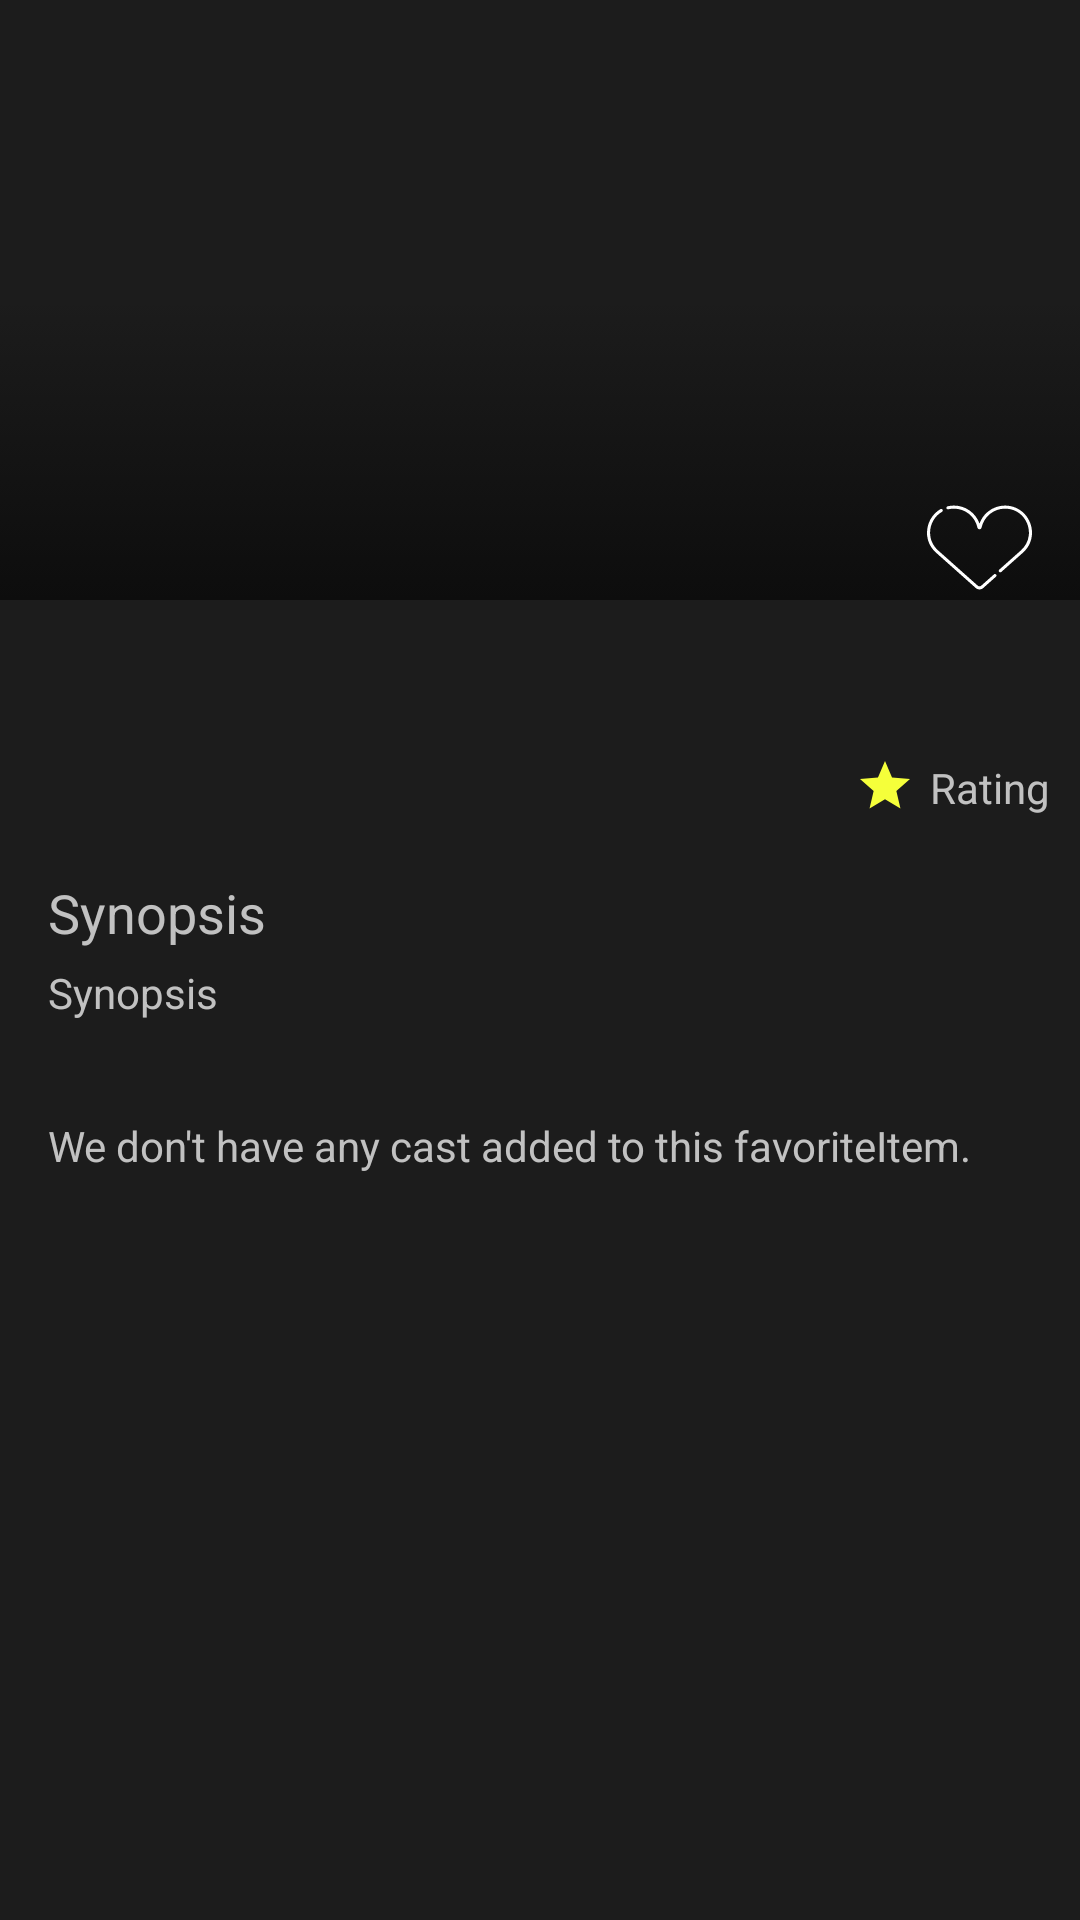

This screen was rendered from an Android layout file. Write that file and the resources it references.
<!-- AndroidManifest.xml: application theme AppTheme -->
<!-- res/layout/activity_movie_detail.xml -->
<?xml version="1.0" encoding="utf-8"?>
<ScrollView xmlns:android="http://schemas.android.com/apk/res/android"
    xmlns:app="http://schemas.android.com/apk/res-auto"
    xmlns:tools="http://schemas.android.com/tools"
    android:layout_width="match_parent"
    android:layout_height="fill_parent"
    android:paddingBottom="20dp"
    android:background="@color/baseColorLighter">

    <androidx.constraintlayout.widget.ConstraintLayout
        android:background="@color/baseColorLighter"
        android:layout_height="wrap_content"
        android:layout_width="match_parent"
        tools:context=".movies.detail.favoriteItem.DetailMovieActivity">

        <ImageView
            android:id="@+id/img_detail_movie"
            android:layout_width="match_parent"
            android:layout_height="200dp"
            android:alpha="75"
            android:background="@color/baseColorLighter"
            android:contentDescription="@string/to_display_movie_backdrop_on_movie_detail"
            android:scaleType="centerCrop"
            app:layout_constraintEnd_toEndOf="parent"
            app:layout_constraintHorizontal_bias="0.0"
            app:layout_constraintStart_toStartOf="parent"
            app:layout_constraintTop_toTopOf="parent" />



        <LinearLayout
            android:id="@+id/ln_1"
            android:layout_width="match_parent"
            android:layout_height="100dp"
            android:background="@drawable/foreground_movie"
            android:gravity="bottom"
            android:orientation="vertical"
            app:layout_constraintBottom_toBottomOf="@+id/img_detail_movie"
            app:layout_constraintEnd_toEndOf="@+id/img_detail_movie"
            app:layout_constraintStart_toStartOf="parent">

            <ImageView
                android:id="@+id/img_detail_movie_poster"
                android:layout_width="80dp"
                android:layout_height="100dp"
                android:layout_marginStart="16dp"
                android:scaleType="fitXY"
                tools:background="@color/colorLightGrey"
                android:contentDescription="@string/to_display_movie_poster_on_detail" />
        </LinearLayout>


        <TextView
            android:id="@+id/tv_title_detail_movie"
            android:layout_width="match_parent"
            android:layout_height="wrap_content"
            android:paddingStart="16dp"
            android:paddingTop="16dp"
            android:paddingEnd="16dp"
            android:paddingBottom="5dp"
            android:textColor="@color/colorLightGrey"
            android:textSize="20sp"
            android:textStyle="bold"
            app:layout_constraintTop_toBottomOf="@+id/ln_1"
            tools:layout_editor_absoluteX="0dp"
            tools:text="NAMA FILM" />

        <TextView
            android:id="@+id/tv_genre_detail_movie"
            android:layout_height="wrap_content"
            android:layout_width="match_parent"
            android:paddingBottom="5dp"
            android:paddingStart="16dp"
            android:paddingEnd="16dp"
            android:textColor="@color/colorLightGrey"
            android:textSize="14sp"
            app:layout_constraintTop_toBottomOf="@+id/tv_title_detail_movie"
            tools:text="Genre Film" />

        <TextView
            android:id="@+id/tv_rating_detail_movie"
            android:layout_width="wrap_content"
            android:layout_height="wrap_content"
            android:layout_marginEnd="10dp"
            android:textColor="@color/colorLightGrey"
            app:layout_constraintBottom_toBottomOf="@+id/tv_genre_detail_movie"
            app:layout_constraintEnd_toEndOf="@+id/tv_genre_detail_movie"
            android:text="@string/rating" />

        <ImageView
            android:layout_width="wrap_content"
            android:layout_height="wrap_content"
            android:layout_marginEnd="5dp"
            android:layout_marginStart="5dp"
            android:src="@drawable/ic_baseline_star_24"
            app:layout_constraintBottom_toBottomOf="@+id/tv_genre_detail_movie"
            app:layout_constraintEnd_toStartOf="@+id/tv_rating_detail_movie"
            android:contentDescription="@string/to_display_star" />

        <TextView
            android:id="@+id/tv_detail_1"
            android:layout_height="wrap_content"
            android:layout_width="match_parent"
            android:paddingStart="16dp"
            android:paddingEnd="16dp"
            android:paddingTop="20dp"
            android:text="@string/synopsis"
            android:textColor="@color/colorLightGrey"
            android:textSize="18sp"
            app:layout_constraintTop_toBottomOf="@+id/tv_genre_detail_movie" />

        <TextView
            android:id="@+id/tv_description_detail_movie"
            android:layout_height="wrap_content"
            android:layout_width="match_parent"
            android:paddingStart="16dp"
            android:paddingEnd="16dp"
            android:paddingTop="5dp"
            android:text="@string/synopsis"
            android:textColor="@color/colorLightGrey"
            android:textSize="14sp"
            android:textStyle="normal"
            app:layout_constraintTop_toBottomOf="@+id/tv_detail_1" />

        <LinearLayout
            android:id="@+id/ll_cast"
            android:orientation="vertical"
            android:layout_marginTop="16dp"
            android:layout_width="match_parent"
            android:layout_height="wrap_content"
            app:layout_constraintTop_toBottomOf="@+id/tv_description_detail_movie">

            <TextView
                android:id="@+id/tv_cast"
                android:layout_height="wrap_content"
                android:layout_width="match_parent"
                android:paddingStart="16dp"
                android:visibility="gone"
                android:paddingEnd="16dp"
                android:text="@string/cast"
                android:textColor="@color/colorLightGrey"
                android:textSize="18sp"
                 />

            <TextView
                android:id="@+id/tv_cast_if_null"
                android:paddingStart="16dp"
                android:paddingEnd="16dp"
                android:layout_marginTop="16dp"
                android:layout_width="match_parent"
                android:textColor="@color/colorLightGrey"
                android:text="@string/cast_if_null"
                android:layout_height="wrap_content" />

            <androidx.recyclerview.widget.RecyclerView
                android:id="@+id/rv_cast_movie"
                android:orientation="horizontal"
                android:paddingTop="10dp"
                app:layoutManager="androidx.recyclerview.widget.LinearLayoutManager"
                android:layout_width="match_parent"
                android:layout_height="wrap_content" />

        </LinearLayout>

        <TextView
            android:id="@+id/tv_similar"
            android:layout_width="match_parent"
            android:visibility="gone"
            android:layout_height="wrap_content"
            android:paddingStart="16dp"
            android:layout_marginTop="16dp"
            android:paddingEnd="16dp"
            android:text="@string/similar_movies"
            android:textColor="@color/colorLightGrey"
            android:textSize="18sp"
            app:layout_constraintTop_toBottomOf="@+id/ll_cast" />

        <androidx.recyclerview.widget.RecyclerView
            android:id="@+id/rv_similar_movie"
            android:layout_width="match_parent"
            android:layout_height="wrap_content"
            android:orientation="horizontal"
            android:paddingTop="10dp"
            app:layoutManager="androidx.recyclerview.widget.LinearLayoutManager"
            app:layout_constraintTop_toBottomOf="@+id/tv_similar" />

        <TextView
            android:id="@+id/tv_recommended"
            android:layout_width="match_parent"
            android:visibility="gone"
            android:layout_height="wrap_content"
            android:paddingStart="16dp"
            android:layout_marginTop="16dp"
            android:paddingEnd="16dp"
            android:text="@string/recommendations"
            android:textColor="@color/colorLightGrey"
            android:textSize="18sp"
            app:layout_constraintTop_toBottomOf="@+id/rv_similar_movie" />

        <androidx.recyclerview.widget.RecyclerView
            android:id="@+id/rv_recommended_movie"
            android:layout_width="match_parent"
            android:layout_height="wrap_content"
            android:orientation="horizontal"
            android:paddingTop="10dp"
            app:layoutManager="androidx.recyclerview.widget.LinearLayoutManager"
            app:layout_constraintTop_toBottomOf="@+id/tv_recommended" />

        <ProgressBar
            android:id="@+id/movie_progressbar"
            android:layout_width="227dp"
            android:layout_height="169dp"
            app:layout_constraintBottom_toBottomOf="parent"
            app:layout_constraintEnd_toEndOf="parent"
            android:visibility="gone"
            app:layout_constraintLeft_toLeftOf="parent"
            app:layout_constraintRight_toRightOf="parent"
            app:layout_constraintStart_toStartOf="parent"
            app:layout_constraintTop_toTopOf="parent" />

        <Button
            android:id="@+id/btn_movie_fav"
            android:layout_width="35dp"
            android:layout_height="35dp"
            android:background="@drawable/ic_heart"
            app:layout_constraintBottom_toBottomOf="@+id/img_detail_movie"
            android:layout_marginEnd="16dp"
            app:layout_constraintEnd_toEndOf="parent" />

    </androidx.constraintlayout.widget.ConstraintLayout>

</ScrollView>
<!-- resources referenced by this layout -->
<resources>
  <color name="baseColorLighter">#1C1C1C</color>
  <color name="colorLightGrey">#C1C1C1</color>
  <!-- drawable foreground_movie (drawable-v24) -->
  <?xml version="1.0" encoding="utf-8"?>
  <selector xmlns:android="http://schemas.android.com/apk/res/android">
      <item>
          <shape>
              <gradient android:angle="270"
                  android:startColor="#00ffffff"
                  android:endColor="@color/baseColor"/>
          </shape>
      </item>
  </selector>
  <!-- drawable ic_baseline_star_24 (drawable) -->
  <vector android:height="20dp" android:tint="#F5FF3A"
      android:viewportHeight="24" android:viewportWidth="24"
      android:width="20dp" xmlns:android="http://schemas.android.com/apk/res/android">
      <path android:fillColor="@android:color/white" android:pathData="M12,17.27L18.18,21l-1.64,-7.03L22,9.24l-7.19,-0.61L12,2 9.19,8.63 2,9.24l5.46,4.73L5.82,21z"/>
  </vector>
  <!-- drawable ic_heart (drawable) -->
  <vector android:height="24dp" android:viewportHeight="511.97"
      android:viewportWidth="511.97" android:width="24dp" xmlns:android="http://schemas.android.com/apk/res/android">
      <path android:fillColor="@color/colorWhite" android:pathData="m237.696,453.525c-208.715,-185.701 -194.484,-172.975 -197.361,-175.737 -0.007,-0.006 -0.014,-0.013 -0.021,-0.02 -66.309,-63.694 -45.938,-167.824 25.543,-209.008 3.59,-2.069 8.175,-0.834 10.243,2.754 2.068,3.589 0.834,8.175 -2.754,10.243 -65.195,37.561 -81.652,132.847 -19.018,188.541l193.339,172.021c4.743,4.22 11.885,4.209 16.619,0l61.937,-55.107c3.095,-2.753 7.835,-2.478 10.588,0.618 2.753,3.095 2.477,7.835 -0.618,10.588l-61.937,55.107c-10.432,9.281 -26.149,9.263 -36.56,0zM351.753,374.535c-2.753,-3.095 -2.477,-7.835 0.618,-10.588l105.253,-93.647c21.822,-19.416 35.141,-44.384 38.517,-72.206 7.631,-62.911 -37.907,-131.55 -116.039,-131.55 -54.878,0 -102.877,38.923 -114.129,92.55 -2.262,10.779 -17.722,10.804 -19.992,0.003 -13.087,-62.368 -75.851,-105.011 -142.238,-89.349 -4.031,0.947 -8.07,-1.545 -9.022,-5.578 -0.951,-4.031 1.546,-8.071 5.578,-9.022 67.205,-15.854 133.377,21.234 155.678,84.187 7.962,-22.477 22.026,-42.638 40.643,-57.929 52.862,-43.422 132.372,-39.423 179.433,11.257 26.143,28.154 39.739,68.014 34.979,107.237 -3.823,31.505 -18.843,59.724 -43.437,81.605l-105.253,93.647c-3.096,2.754 -7.837,2.477 -10.589,-0.617z"/>
  </vector>
  <string name="cast">Cast</string>
  <string name="cast_if_null">We don\'t have any cast added to this favoriteItem.</string>
  <string name="rating">Rating</string>
  <string name="recommendations">Recommendations</string>
  <string name="similar_movies">Similar Movies</string>
  <string name="synopsis">Synopsis</string>
  <string name="to_display_movie_backdrop_on_movie_detail">To display favoriteItem backdrop on Movie Detail</string>
  <string name="to_display_movie_poster_on_detail">To Display Movie Poster on Detail</string>
  <string name="to_display_star">to display star</string>
  <style name="AppTheme" parent="Theme.AppCompat.Light.DarkActionBar">
          
          <item name="colorPrimary">@color/baseColorABitLighter</item>
          <item name="colorPrimaryDark">@color/baseColor</item>
          <item name="colorAccent">@color/colorTint</item>
      </style>
  <color name="baseColor">#0D0D0D</color>
  <color name="colorWhite">#FFF</color>
  <color name="baseColorABitLighter">#151515</color>
  <color name="colorTint">#FFC107</color>
</resources>
